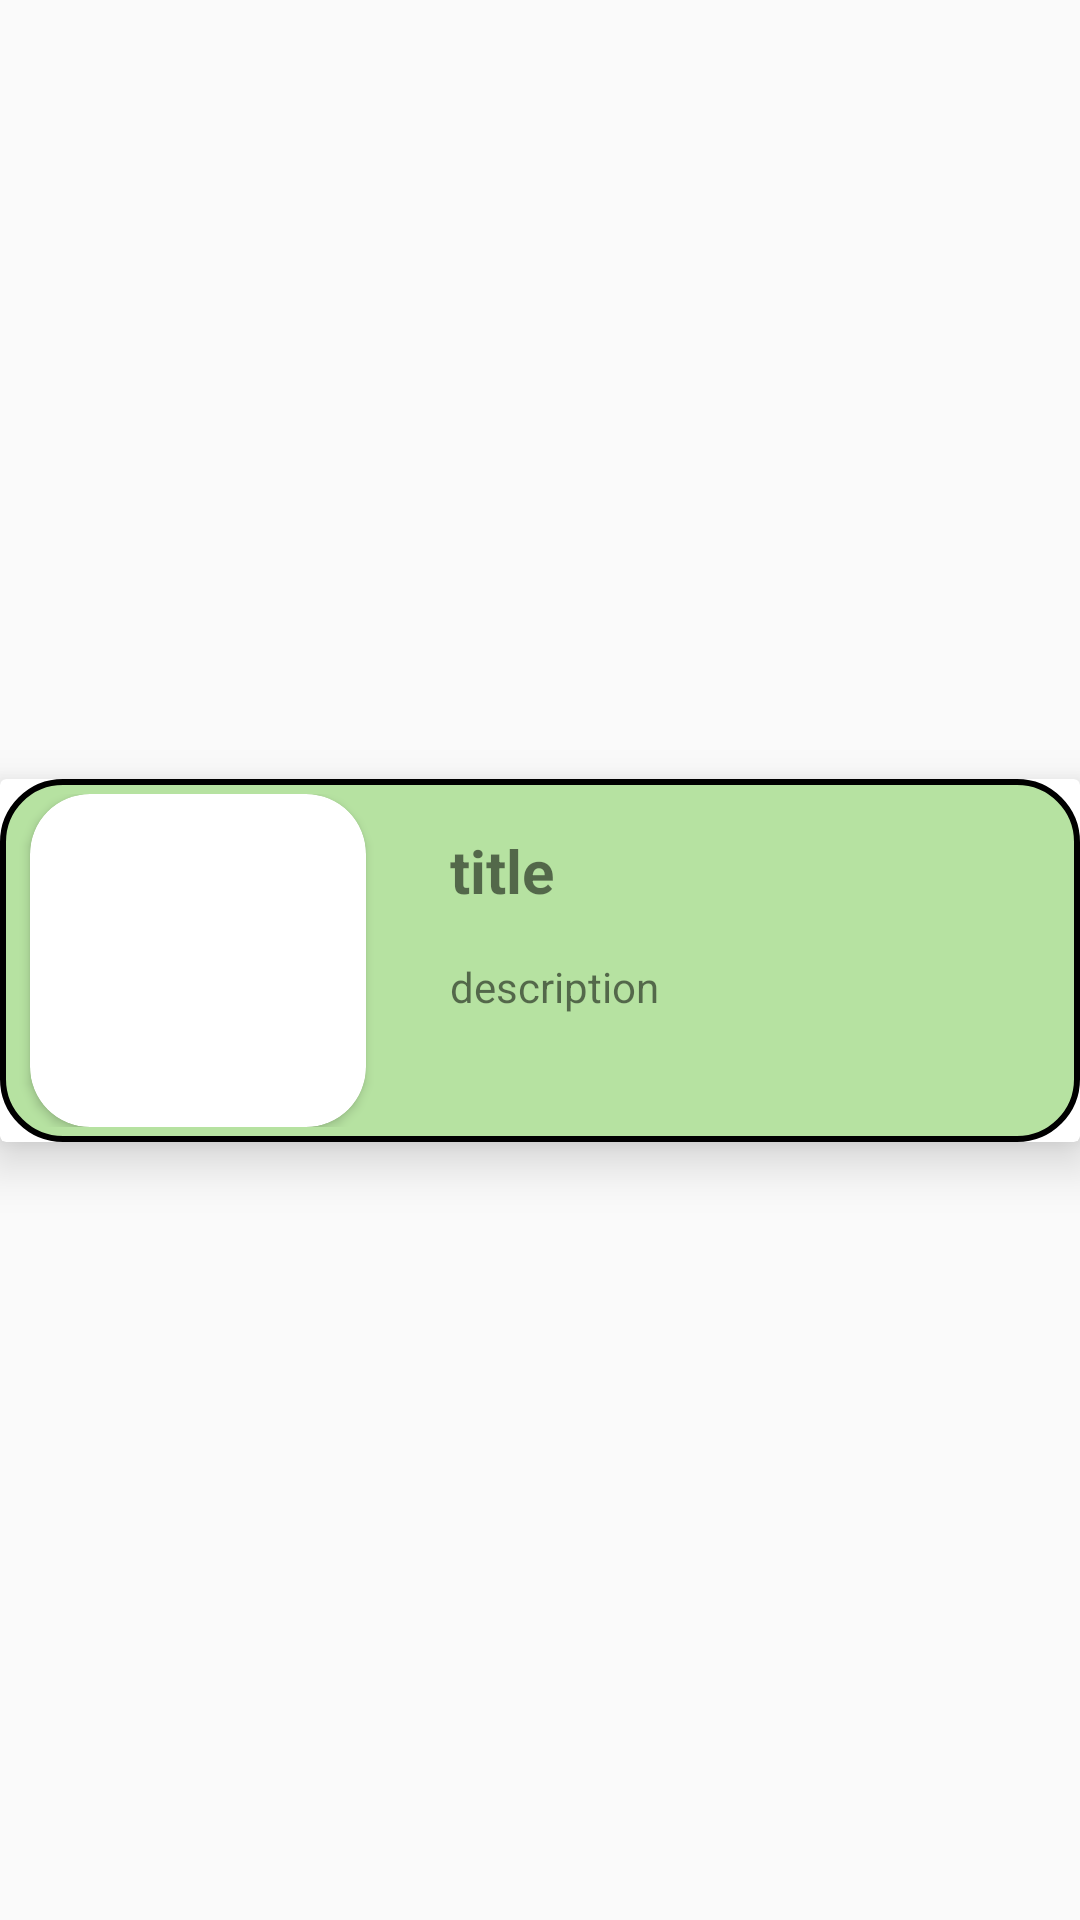

This screen was rendered from an Android layout file. Write that file and the resources it references.
<!-- AndroidManifest.xml: application theme Theme.ABCeria -->
<!-- res/layout/list_rv_materi.xml -->
<?xml version="1.0" encoding="utf-8"?>
<androidx.constraintlayout.widget.ConstraintLayout
    xmlns:android="http://schemas.android.com/apk/res/android"
    xmlns:app="http://schemas.android.com/apk/res-auto"
    android:layout_width="match_parent"
    android:layout_height="120dp"
    android:id="@+id/detail_materi_cl_materi"
    android:layout_marginBottom="20dp">


    <androidx.cardview.widget.CardView
        android:id="@+id/list_rv_materi_cv_materi"
        android:layout_width="match_parent"
        android:layout_height="wrap_content"
        android:background="@drawable/quiz_list"
        app:cardElevation="10dp"
        app:layout_constraintBottom_toBottomOf="parent"
        app:layout_constraintEnd_toEndOf="parent"
        app:layout_constraintStart_toStartOf="parent"
        app:layout_constraintTop_toTopOf="parent">

        <androidx.constraintlayout.widget.ConstraintLayout
            android:layout_width="match_parent"
            android:layout_height="wrap_content"
            android:background="@drawable/quiz_list"
            android:layout_marginBottom="0dp"
            android:padding="5dp">

            <androidx.cardview.widget.CardView
                android:id="@+id/list_rv_materi_card_profile"
                android:layout_width="112dp"
                android:layout_height="111dp"
                android:layout_marginStart="5dp"
                app:cardCornerRadius="20dp"
                app:layout_constraintBottom_toBottomOf="parent"
                app:layout_constraintStart_toStartOf="parent"
                app:layout_constraintTop_toTopOf="parent"
                app:layout_constraintVertical_bias="0.39">

                <ImageView
                    android:id="@+id/list_rv_quiz_imv"
                    android:layout_width="match_parent"
                    android:layout_height="match_parent"
                    android:background="@drawable/quiz_list_image"
                    android:src="@drawable/profile"
                    app:layout_constraintBottom_toBottomOf="parent"
                    app:layout_constraintStart_toStartOf="parent"
                    app:layout_constraintTop_toTopOf="parent"
                    app:layout_constraintVertical_bias="0.39" />
            </androidx.cardview.widget.CardView>

            <TextView
                android:id="@+id/list_tv_materi"
                android:layout_width="wrap_content"
                android:layout_height="wrap_content"
                android:layout_marginStart="28dp"
                android:layout_marginTop="12dp"
                android:maxWidth="200dp"
                android:textStyle="bold"
                android:text="title"
                android:textSize="20sp"
                app:layout_constraintStart_toEndOf="@+id/list_rv_materi_card_profile"
                app:layout_constraintTop_toTopOf="@+id/list_rv_materi_card_profile" />

            <TextView
                android:id="@+id/list_tv_dscmateri"
                android:layout_width="wrap_content"
                android:layout_height="wrap_content"
                android:maxWidth="200dp"
                android:text="description"
                app:layout_constraintBottom_toBottomOf="parent"
                app:layout_constraintStart_toStartOf="@+id/list_tv_materi"
                app:layout_constraintTop_toBottomOf="@+id/list_tv_materi"
                app:layout_constraintVertical_bias="0.293" />

        </androidx.constraintlayout.widget.ConstraintLayout>
    </androidx.cardview.widget.CardView>


</androidx.constraintlayout.widget.ConstraintLayout>
<!-- resources referenced by this layout -->
<resources>
  <!-- drawable quiz_list (drawable) -->
  <?xml version="1.0" encoding="UTF-8"?>
  <shape xmlns:android="http://schemas.android.com/apk/res/android">
      <solid android:color="#B6E2A1"/>
      <corners android:radius="20dp"/>
          <stroke
              android:width="2dp"
              android:color="#000000" />
      <padding android:left="0dp" android:top="0dp" android:right="0dp" android:bottom="0dp" />
  </shape>
  <style name="Theme.ABCeria" parent="Theme.AppCompat.Light.NoActionBar">
          
          <item name="colorPrimary">@color/purple_500</item>
          <item name="colorPrimaryVariant">@color/black</item>
          <item name="colorOnPrimary">@color/black</item>
          
          <item name="colorSecondary">@color/teal_200</item>
          <item name="colorSecondaryVariant">@color/teal_700</item>
          <item name="colorOnSecondary">@color/black</item>
          
          <item name="android:statusBarColor">?attr/colorPrimaryVariant</item>
          
      </style>
  <color name="purple_500">#000000</color>
  <color name="black">#FF000000</color>
  <color name="teal_200">#FF03DAC5</color>
  <color name="teal_700">#FF018786</color>
</resources>
